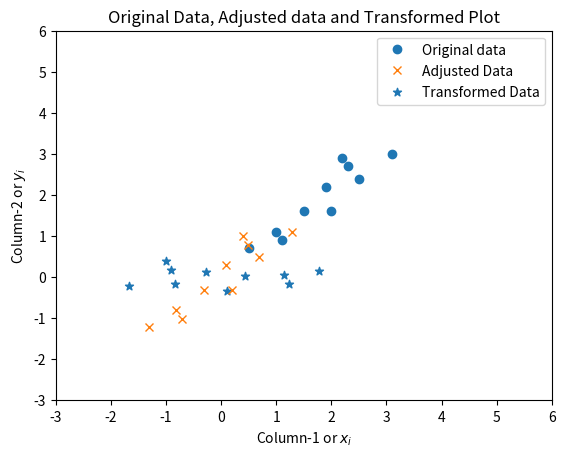

Python code for this plot:
__author__ = 'prabhath'

import numpy as np
import matplotlib.pyplot as plt

""" Learning Principal component analysis. """

# 1. Sample data

x = np.array([2.5, 0.5, 2.2, 1.9, 3.1, 2.3, 2, 1, 1.5, 1.1])
y = np.array([2.4, 0.7, 2.9, 2.2, 3.0, 2.7, 1.6, 1.1, 1.6, 0.9])

# 2. Adjust the data

x_ = [j - np.mean(x) for j in x]
y_ = [j - np.mean(y) for j in y]

''' sample plot of data '''

plt.plot(x, y, 'o', label="Original data")
plt.plot(x_, y_, 'x', label="Adjusted Data")
plt.axis([-3, 6, -3, 6])
plt.title("Original Data, Adjusted data and Transformed Plot")
plt.xlabel("Column-1 or $x_i$")
plt.ylabel("Column-2 or $y_i$")


# 3. Calculating covariance of the data by making a matrix of the adjusted data.

X = np.vstack((x_, y_))
cov = np.cov(X)

# 4. Calculate eigen values and eigen vectors of the matrix.

eig = np.linalg.eig(cov)
eig_values = eig[0]
eig_vector = eig[1]

eig_pairs = [(np.abs(eig_values[i]), eig_vector[:, i]) for i in range(len(eig_values))]
eig_pairs.sort()
eig_pairs.reverse()

# 5. Choosing components and forming feature vector.

row_feature_vector = np.hstack((eig_pairs[0][1].reshape(2, 1), eig_pairs[1][1].reshape(2, 1)))
row_data_adjust = X

final_data = (np.matrix(row_feature_vector).T * np.matrix(X)).T

f = [float(x) for x in final_data[:, 0]]
g = [float(x) for x in final_data[:, 1]]

plt.scatter(f, g, marker='*', label="Transformed Data")
plt.legend()
plt.savefig("Original_Data_Adjusted_data_and_Transformed_Plot.png")
plt.show()

"""
Compare the variance of the two columns of the transformed_data choose the one with high variance.
In case of more than one column select the columns with variance above the threshold.
"""